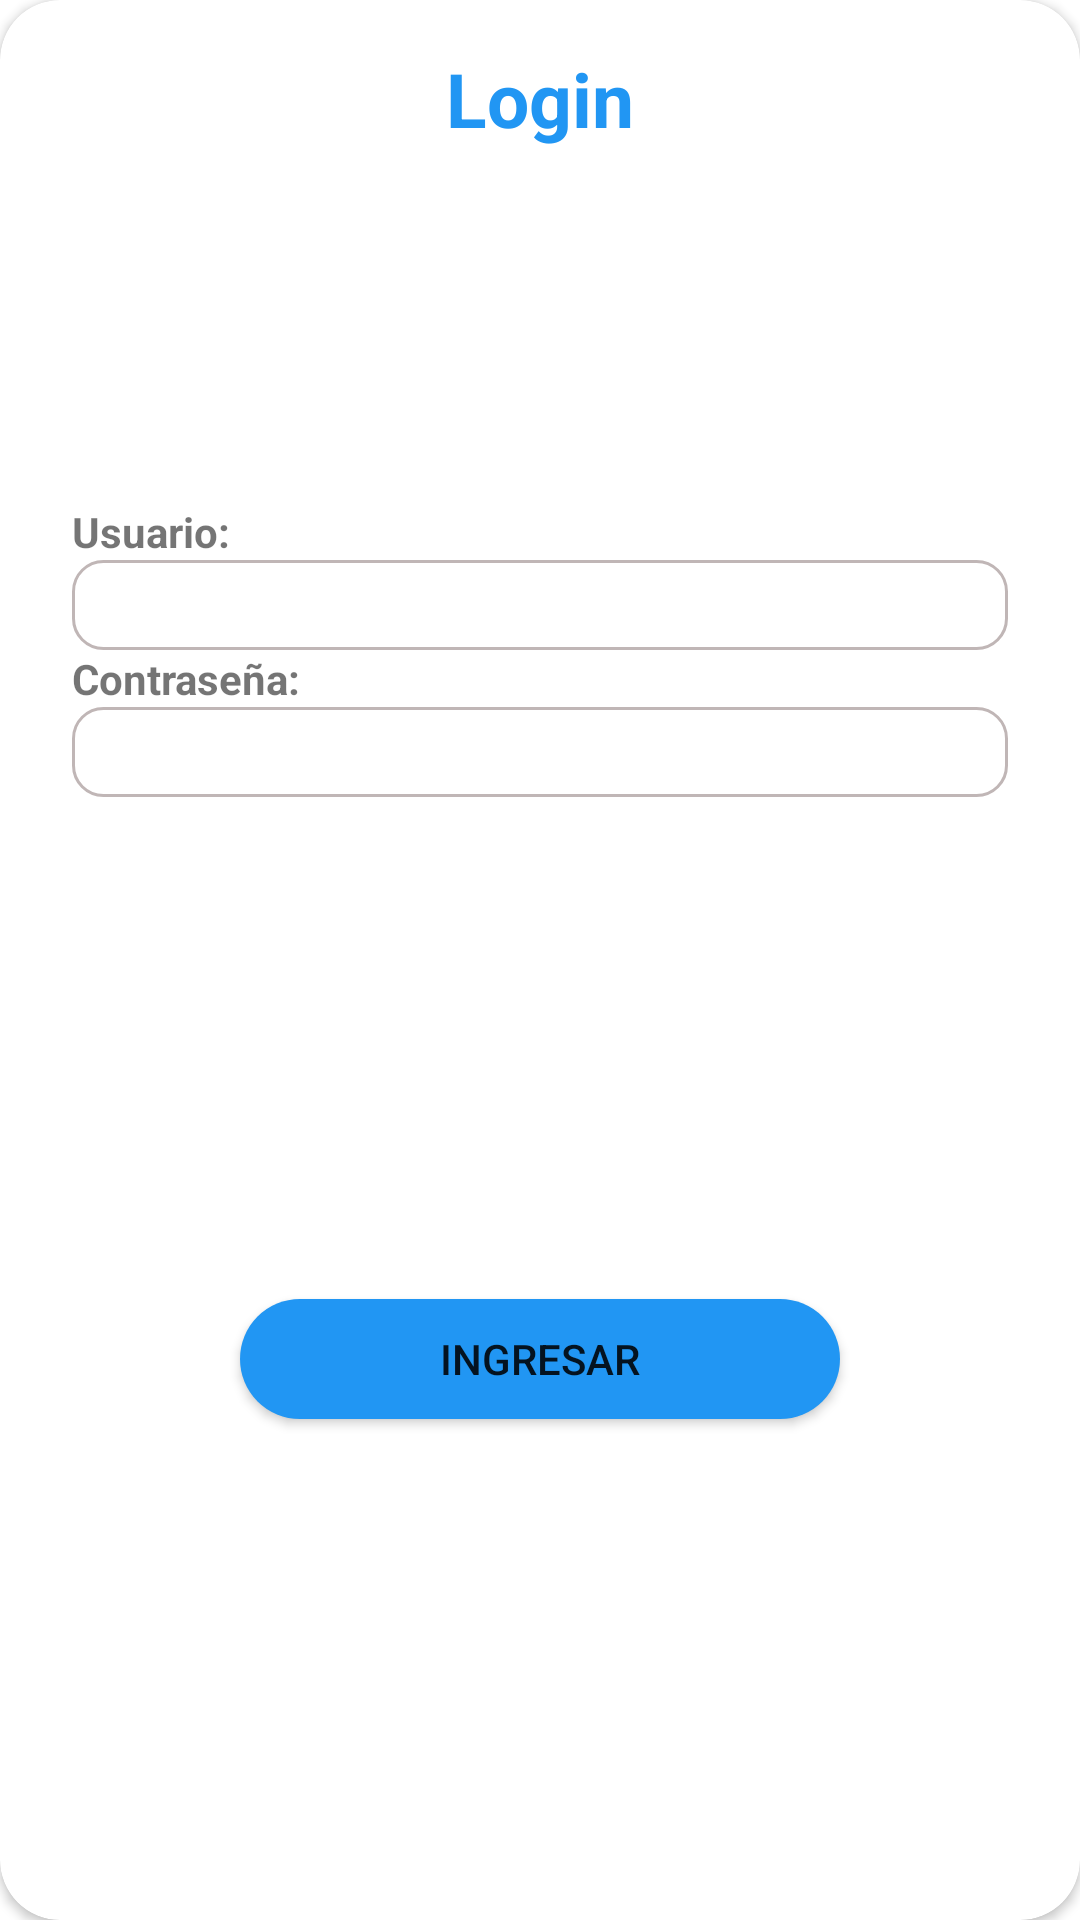

This screen was rendered from an Android layout file. Write that file and the resources it references.
<!-- AndroidManifest.xml: application theme Theme.Tema9 -->
<!-- res/layout/login.xml -->
<?xml version="1.0" encoding="utf-8"?>
<androidx.constraintlayout.widget.ConstraintLayout xmlns:android="http://schemas.android.com/apk/res/android"
    xmlns:app="http://schemas.android.com/apk/res-auto"
    xmlns:tools="http://schemas.android.com/tools"
    android:layout_width="310dp"
    android:layout_gravity="center"
    android:layout_height="wrap_content">

    <androidx.cardview.widget.CardView
        android:layout_width="match_parent"
        android:layout_height="match_parent"
        app:cardCornerRadius="20dp"
        app:layout_constraintBottom_toBottomOf="parent"
        app:layout_constraintEnd_toEndOf="parent"
        app:layout_constraintStart_toStartOf="parent"
        app:layout_constraintTop_toTopOf="parent">

        <androidx.constraintlayout.widget.ConstraintLayout
            android:layout_width="match_parent"
            android:layout_height="match_parent">


            <ImageView
                android:id="@+id/ivClose"
                android:layout_width="wrap_content"
                android:layout_height="wrap_content"
                android:layout_marginTop="4dp"
                android:layout_marginEnd="4dp"
                android:layout_marginRight="4dp"
                android:src="@drawable/ic_close"
                app:layout_constraintEnd_toEndOf="parent"
                app:layout_constraintTop_toTopOf="parent" />

            <TextView
                android:id="@+id/textView"
                android:layout_width="wrap_content"
                android:layout_height="wrap_content"
                android:layout_marginTop="16dp"
                android:text="Login"
                android:textColor="#2196F3"
                android:textSize="25sp"
                android:textStyle="bold"
                app:layout_constraintEnd_toEndOf="parent"
                app:layout_constraintStart_toStartOf="parent"
                app:layout_constraintTop_toTopOf="parent" />

            <ImageView
                android:id="@+id/imageView2"
                android:layout_width="110dp"
                android:layout_height="110dp"
                android:layout_marginTop="8dp"
                android:src="@drawable/login"
                app:layout_constraintEnd_toEndOf="parent"
                app:layout_constraintStart_toStartOf="parent"
                app:layout_constraintTop_toBottomOf="@+id/textView" />

            <TextView
                android:id="@+id/textView2"
                android:layout_width="0dp"
                android:layout_height="wrap_content"
                android:layout_marginStart="24dp"
                android:layout_marginLeft="24dp"
                android:layout_marginEnd="24dp"
                android:layout_marginRight="24dp"
                android:gravity="left"
                android:text="Usuario:"
                android:textStyle="bold"
                app:layout_constraintEnd_toEndOf="parent"
                app:layout_constraintStart_toStartOf="parent"
                app:layout_constraintTop_toBottomOf="@+id/imageView2" />

            <EditText
                android:id="@+id/eduser"
                android:layout_width="0dp"
                android:layout_height="30dp"
                android:layout_marginStart="24dp"
                android:layout_marginLeft="24dp"
                android:layout_marginEnd="24dp"
                android:layout_marginRight="24dp"
                android:background="@drawable/shape_rectangle"
                android:ems="10"
                android:gravity="center"
                android:hint=""
                android:inputType="textPersonName"
                app:layout_constraintEnd_toEndOf="parent"
                app:layout_constraintStart_toStartOf="parent"
                app:layout_constraintTop_toBottomOf="@+id/textView2"/>

            <TextView
                android:id="@+id/textView3"
                android:layout_width="0dp"
                android:layout_height="wrap_content"
                android:layout_marginStart="24dp"
                android:layout_marginLeft="24dp"
                android:layout_marginEnd="24dp"
                android:layout_marginRight="24dp"
                android:gravity="left"
                android:text="Contraseña:"
                android:textStyle="bold"
                app:layout_constraintEnd_toEndOf="parent"
                app:layout_constraintStart_toStartOf="parent"
                app:layout_constraintTop_toBottomOf="@+id/eduser" />

            <EditText
                android:id="@+id/edcontra"
                android:layout_width="0dp"
                android:layout_height="30dp"
                android:layout_marginStart="24dp"
                android:layout_marginLeft="24dp"
                android:layout_marginEnd="24dp"
                android:layout_marginRight="24dp"
                android:background="@drawable/shape_rectangle"
                android:ems="10"
                android:gravity="center"
                android:inputType="textPassword"
                app:layout_constraintEnd_toEndOf="parent"
                app:layout_constraintStart_toStartOf="parent"
                app:layout_constraintTop_toBottomOf="@+id/textView3" />

            <Button
                android:id="@+id/btningresar"
                android:layout_width="200dp"
                android:layout_height="40dp"
                android:layout_marginTop="8dp"
                android:layout_marginBottom="8dp"
                android:background="@drawable/btn_bg"
                android:text="Ingresar"
                app:backgroundTint="#2196F3"
                app:layout_constraintBottom_toBottomOf="parent"
                app:layout_constraintEnd_toEndOf="parent"
                app:layout_constraintStart_toStartOf="parent"
                app:layout_constraintTop_toBottomOf="@+id/edcontra" />

        </androidx.constraintlayout.widget.ConstraintLayout>

    </androidx.cardview.widget.CardView>

</androidx.constraintlayout.widget.ConstraintLayout>
<!-- resources referenced by this layout -->
<resources>
  <!-- drawable btn_bg (drawable-v24) -->
  <?xml version="1.0" encoding="utf-8"?>
  <selector xmlns:android="http://schemas.android.com/apk/res/android">
      <item>
          <shape>
              <solid android:color="@color/bien"/>
              <corners android:radius="45dp"/>
          </shape>
      </item>
  </selector>
  <!-- drawable shape_rectangle (drawable) -->
  <?xml version="1.0" encoding="utf-8"?>
  <shape xmlns:android="http://schemas.android.com/apk/res/android"
      android:shape="rectangle">
  
      <stroke
          android:width="1dp"
          android:color="@color/colorGray1"/>
      <solid
          android:color="@color/white"/>
      <corners
          android:radius="10dp"/>
  
  </shape>
  <style name="Theme.Tema9" parent="Theme.MaterialComponents.DayNight.DarkActionBar">
          
          <item name="colorPrimary">#FF6E40</item>
          <item name="colorPrimaryVariant">@color/all</item>
          <item name="colorOnPrimary">@color/white</item>
          
          <item name="colorSecondary">@color/teal_200</item>
          <item name="colorSecondaryVariant">@color/teal_700</item>
          <item name="colorOnSecondary">@color/black</item>
          
          <item name="android:statusBarColor" tools:targetApi="l">?attr/colorPrimaryVariant</item>
          
      </style>
  <color name="bien">#4CED52</color>
  <color name="colorGray1">#C0B6B6</color>
  <color name="white">#FFFFFFFF</color>
  <color name="all">#FF774D</color>
  <color name="teal_200">#FF03DAC5</color>
  <color name="teal_700">#FF018786</color>
  <color name="black">#FF000000</color>
</resources>
